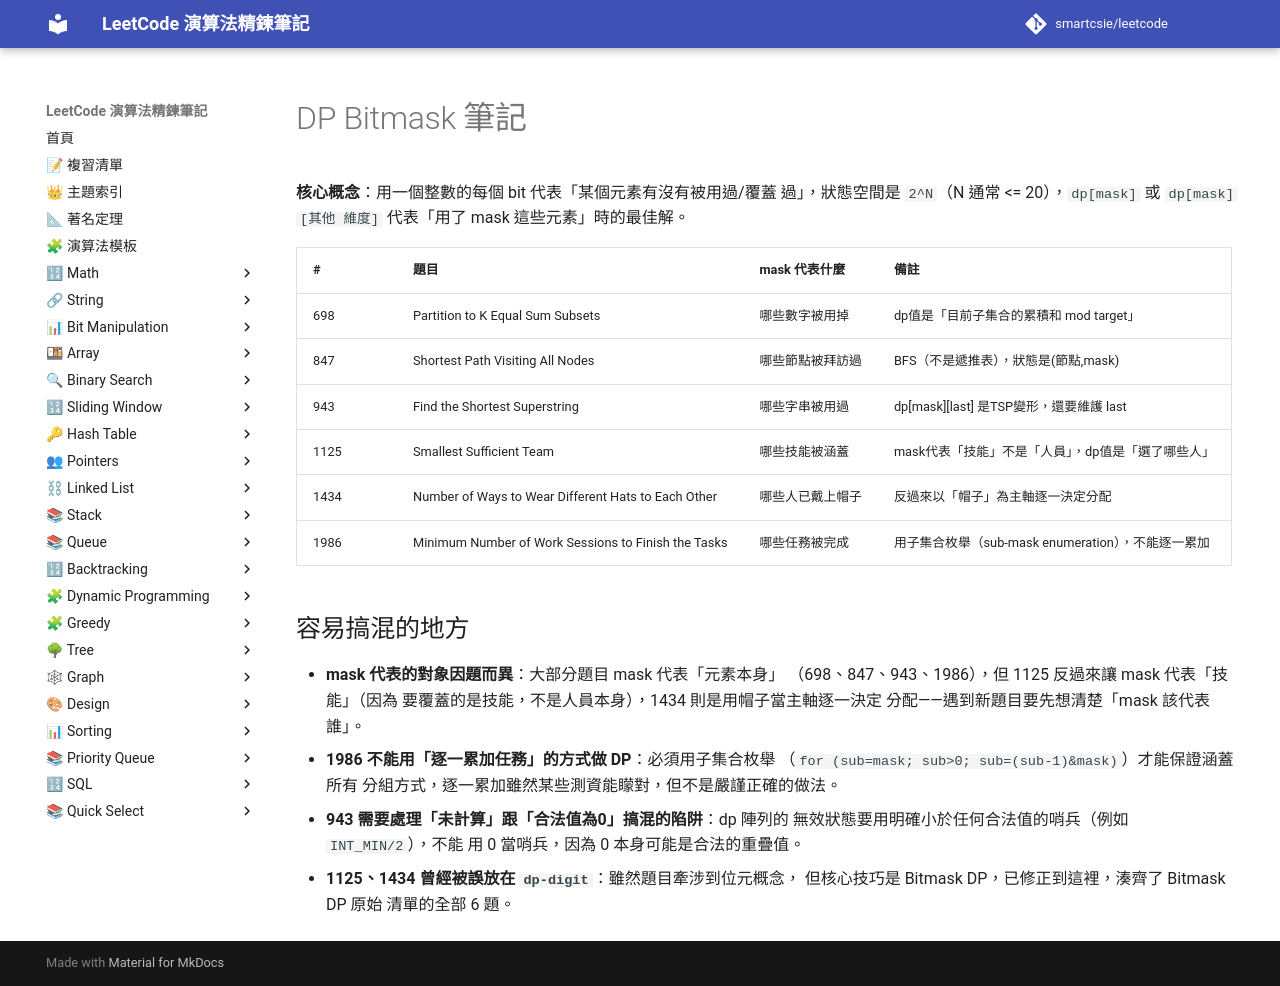

repository: smartcsie/leetcode · page: notes/dp-bitmask/index.html · generator: mkdocs

# DP Bitmask 筆記

**核心概念**：用一個整數的每個 bit 代表「某個元素有沒有被用過/覆蓋
過」，狀態空間是 `2^N`（N 通常 <= 20），`dp[mask]` 或 `dp[mask][其他
維度]` 代表「用了 mask 這些元素」時的最佳解。

| # | 題目 | mask 代表什麼 | 備註 |
|---|---|---|---|
| 698 | Partition to K Equal Sum Subsets | 哪些數字被用掉 | dp值是「目前子集合的累積和 mod target」 |
| 847 | Shortest Path Visiting All Nodes | 哪些節點被拜訪過 | BFS（不是遞推表），狀態是(節點,mask) |
| 943 | Find the Shortest Superstring | 哪些字串被用過 | dp[mask][last] 是TSP變形，還要維護 last |
| 1125 | Smallest Sufficient Team | 哪些技能被涵蓋 | mask代表「技能」不是「人員」，dp值是「選了哪些人」 |
| 1434 | Number of Ways to Wear Different Hats to Each Other | 哪些人已戴上帽子 | 反過來以「帽子」為主軸逐一決定分配 |
| 1986 | Minimum Number of Work Sessions to Finish the Tasks | 哪些任務被完成 | 用子集合枚舉（sub-mask enumeration），不能逐一累加 |

## 容易搞混的地方

- **mask 代表的對象因題而異**：大部分題目 mask 代表「元素本身」
  （698、847、943、1986），但 1125 反過來讓 mask 代表「技能」（因為
  要覆蓋的是技能，不是人員本身），1434 則是用帽子當主軸逐一決定
  分配——遇到新題目要先想清楚「mask 該代表誰」。
- **1986 不能用「逐一累加任務」的方式做 DP**：必須用子集合枚舉
  （`for (sub=mask; sub>0; sub=(sub-1)&mask)`）才能保證涵蓋所有
  分組方式，逐一累加雖然某些測資能矇對，但不是嚴謹正確的做法。
- **943 需要處理「未計算」跟「合法值為0」搞混的陷阱**：dp 陣列的
  無效狀態要用明確小於任何合法值的哨兵（例如 `INT_MIN/2`），不能
  用 0 當哨兵，因為 0 本身可能是合法的重疊值。
- **1125、1434 曾經被誤放在 `dp-digit`**：雖然題目牽涉到位元概念，
  但核心技巧是 Bitmask DP，已修正到這裡，湊齊了 Bitmask DP 原始
  清單的全部 6 題。
